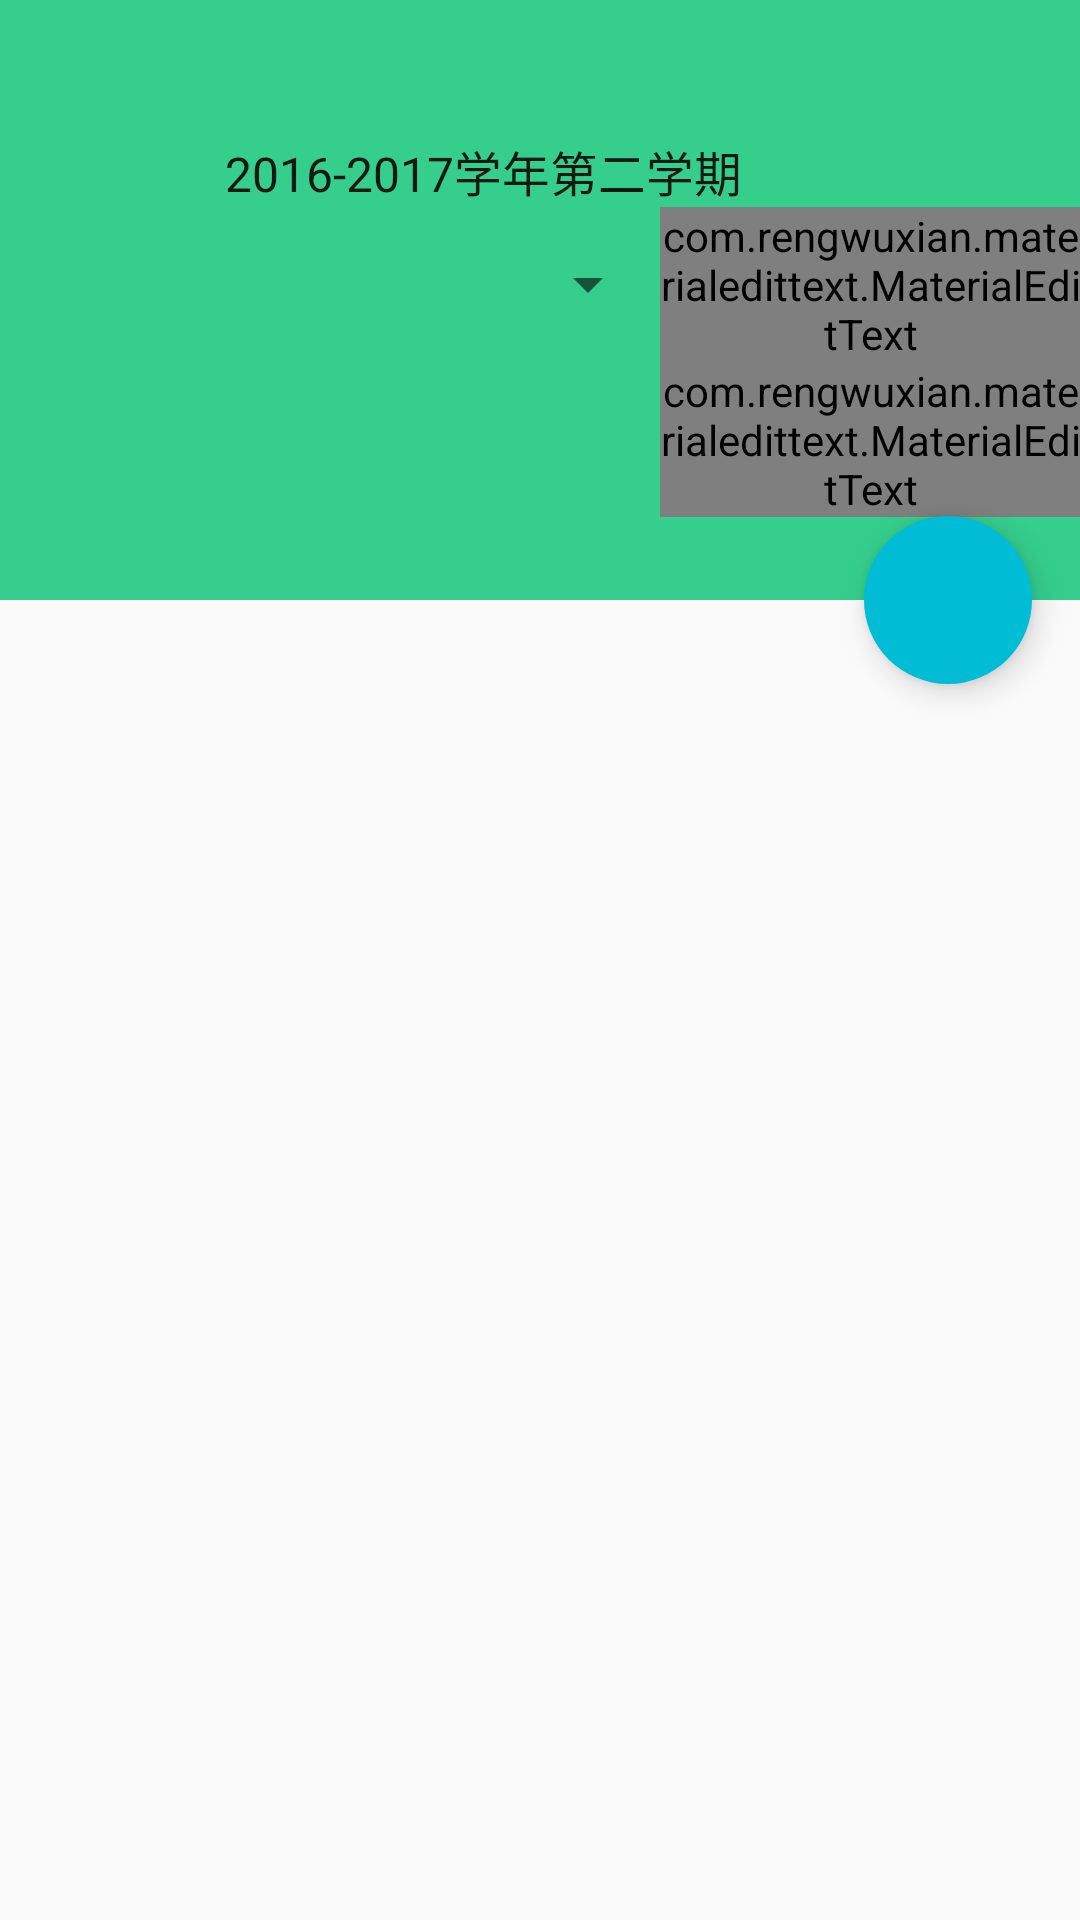

Android layout source for this screen:
<!-- AndroidManifest.xml: application theme AppTheme -->
<!-- res/layout/activity_teacher.xml -->
<?xml version="1.0" encoding="utf-8"?>
<android.support.design.widget.CoordinatorLayout xmlns:android="http://schemas.android.com/apk/res/android"
                                                 xmlns:app="http://schemas.android.com/apk/res-auto"
                                                 android:layout_width="match_parent"
                                                 android:layout_height="match_parent"
                                                 android:fitsSystemWindows="true">

    <android.support.v7.widget.RecyclerView
            android:id="@+id/recycler_view_t"
            android:layout_width="match_parent"
            android:layout_height="match_parent"
            android:scrollbars="vertical"
            app:layout_behavior="@string/appbar_scrolling_view_behavior" />

    <android.support.design.widget.AppBarLayout
            android:id="@+id/appbar_layout"
            android:layout_width="match_parent"
            android:layout_height="200dp">

        <android.support.design.widget.CollapsingToolbarLayout
                android:layout_width="match_parent"
                android:layout_height="match_parent"
                app:contentScrim="@color/colorPrimary"
                app:expandedTitleTextAppearance="@style/AppTheme.CollExpanded"
                app:layout_scrollFlags="scroll|exitUntilCollapsed">


            <ImageView
                    android:id="@+id/image"
                    android:layout_width="match_parent"
                    android:layout_height="match_parent"
                    android:scaleType="centerCrop"
                    android:src="@drawable/img_room"
                    app:layout_collapseMode="parallax"
                    app:layout_collapseParallaxMultiplier="0.5" />

            <LinearLayout
                    android:paddingTop="45dp"
                    android:layout_width="match_parent"
                    android:layout_height="wrap_content"
                    android:orientation="vertical"
                    android:paddingLeft="10dp">

                <LinearLayout
                        android:layout_width="match_parent"
                        android:layout_height="wrap_content"
                        android:layout_gravity="center_vertical"
                        android:orientation="horizontal"
                        android:padding="0dp">


                    <Spinner
                            android:id="@+id/spinner_xq"
                            android:layout_width="0dp"
                            android:layout_height="match_parent"
                            android:layout_weight="4"
                            android:entries="@array/lib_search_type"
                            android:textAlignment="center" />

                </LinearLayout>
                <LinearLayout
                        android:layout_width="match_parent"
                        android:layout_height="wrap_content"
                        android:layout_gravity="center_vertical"
                        android:orientation="horizontal"
                        android:padding="0dp">

                    <Spinner
                            android:id="@+id/spiner_kcName"
                            android:layout_width="0dp"
                            android:layout_height="match_parent"
                            android:layout_weight="6"
                            android:textAlignment="center" />

                    <com.rengwuxian.materialedittext.MaterialEditText
                            android:id="@+id/edit_kcName"
                            android:layout_width="0dp"
                            android:layout_height="match_parent"
                            android:layout_weight="4"
                            android:hint="课程名"
                            android:imeOptions="actionSearch"
                            android:inputType="text"
                            app:met_floatingLabel="normal" />


                </LinearLayout>

                <LinearLayout
                        android:layout_width="match_parent"
                        android:layout_height="wrap_content"
                        android:layout_gravity="center_vertical"
                        android:orientation="horizontal">

                    <ImageView
                            android:id="@+id/imgv_yzm"
                            android:layout_width="0dp"
                            android:layout_height="wrap_content"
                            android:layout_weight="6"/>

                    <com.rengwuxian.materialedittext.MaterialEditText
                            android:id="@+id/edit_yzm"
                            android:layout_width="0dp"
                            android:layout_height="wrap_content"
                            android:layout_weight="4"
                            android:hint="验证码"
                            android:imeOptions="actionSearch"
                            android:inputType="text"
                            app:met_floatingLabel="normal"/>

                </LinearLayout>
            </LinearLayout>


            <android.support.v7.widget.Toolbar
                    android:id="@+id/toolbar"
                    android:layout_width="match_parent"
                    android:layout_height="?attr/actionBarSize"
                    app:layout_collapseMode="pin"></android.support.v7.widget.Toolbar>
        </android.support.design.widget.CollapsingToolbarLayout>
    </android.support.design.widget.AppBarLayout>

    <android.support.design.widget.FloatingActionButton
            android:id="@+id/fab_up_t"
            style="@style/AppTheme.Fab"
            android:layout_gravity="bottom|start"
            android:src="@mipmap/ic_up_to_top"
            android:visibility="gone"
            app:layout_anchor="@+id/recycler_view_t"
            app:layout_anchorGravity="bottom|start" />

    <android.support.design.widget.FloatingActionButton
            android:id="@+id/fab"
            style="@style/AppTheme.Fab"
            android:src="@mipmap/ic_search"
            app:layout_anchor="@id/appbar_layout"
            app:layout_anchorGravity="bottom|end|right" />
</android.support.design.widget.CoordinatorLayout>
<!-- resources referenced by this layout -->
<resources>
  <string-array name="lib_search_type">
          <item>2016-2017学年第二学期</item>
          <item>2016-2017学年第一学期</item>
          <item>2015-2016学年第二学期</item>
          <item>2015-2016学年第一学期</item>
          <item>2014-2015学年第二学期</item>
          <item>2014-2015学年第一学期</item>
      </string-array>
  <color name="colorPrimary">@color/material_white</color>
  <!-- drawable img_room: png bitmap (drawable, 2422 bytes) -->
  <style name="AppTheme.CollExpanded" parent="TextAppearance.Design.CollapsingToolbar.Expanded">
          <item name="android:textColor">@color/material_black</item>
          <item name="android:textSize">16sp</item>
      </style>
  <style name="AppTheme.Fab" parent="Widget.Design.FloatingActionButton">
          <item name="android:layout_width">wrap_content</item>
          <item name="android:layout_height">wrap_content</item>
          <item name="borderWidth">0dp</item>
          <item name="elevation">6dp</item>
          <item name="fabSize">normal</item>
          <item name="pressedTranslationZ">10dp</item>
          <item name="android:layout_margin">16dp</item>
      </style>
  <style name="AppTheme" parent="Theme.AppCompat.Light.NoActionBar">
          <item name="colorPrimary">@color/style_color_primary</item>
          <item name="colorPrimaryDark">@color/style_color_primary_dark</item>
          <item name="colorAccent">@color/style_color_accent</item>
          <item name="colorControlHighlight">@color/fab_color_pressed</item>
      </style>
  <color name="material_white">#f5f5f5</color>
  <color name="material_black">#212121</color>
  <color name="style_color_primary">#2d5d82</color>
  <color name="style_color_primary_dark">#21425d</color>
  <color name="style_color_accent">#01bcd5</color>
  <color name="fab_color_pressed">#007787</color>
</resources>
